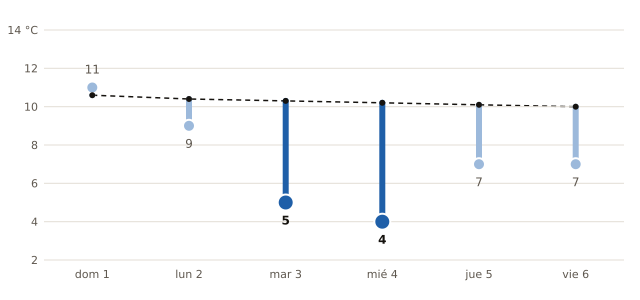

The file beside this chart, header and first rows:
fecha, mínima_prevista_C, mínima_normal_1991_2020_C
2026-11-01, 11, 10.6
2026-11-02, 9, 10.4
2026-11-03, 5, 10.3
2026-11-04, 4, 10.2
2026-11-05, 7, 10.1
2026-11-06, 7, 10.0
